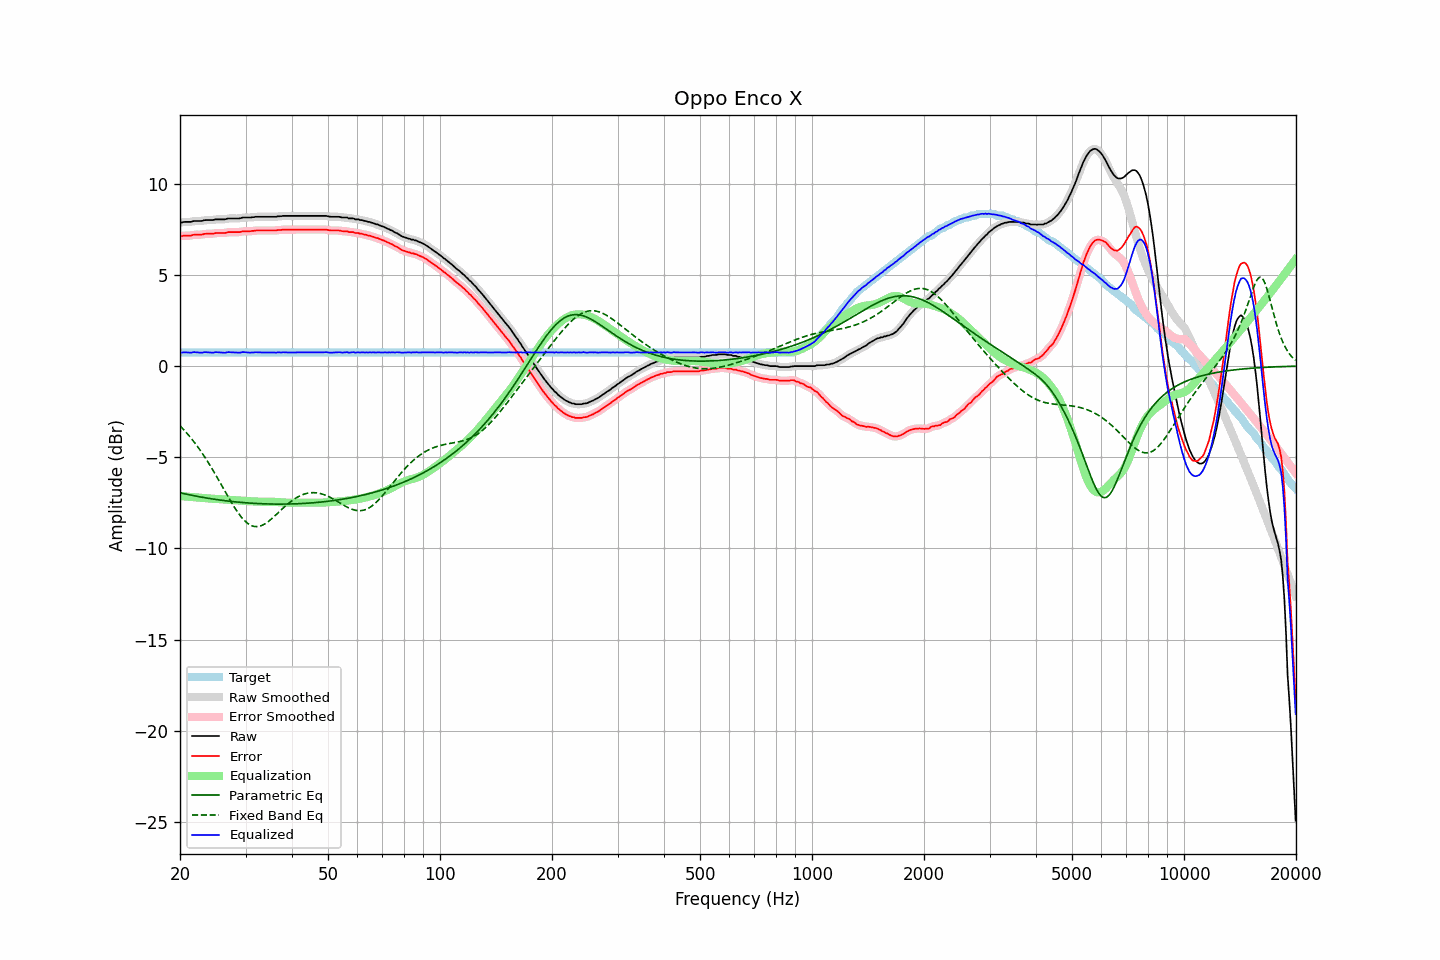

The table this chart was drawn from, first rows:
frequency, raw, error, smoothed, error_smoothed, equalization, parametric_eq, fixed_band_eq, equalized_raw, equalized_smoothed, target
20.00, 7.89, 7.14, 7.88, 7.13, -7.13, -6.95, -3.27, 0.76, 0.75, 0.75
20.20, 7.87, 7.12, 7.89, 7.14, -7.14, -6.97, -3.36, 0.73, 0.75, 0.75
20.40, 7.90, 7.15, 7.90, 7.15, -7.14, -6.99, -3.46, 0.76, 0.75, 0.75
20.61, 7.91, 7.16, 7.90, 7.15, -7.15, -7.01, -3.55, 0.76, 0.75, 0.75
20.81, 7.91, 7.16, 7.91, 7.16, -7.16, -7.03, -3.65, 0.75, 0.75, 0.75
21.02, 7.91, 7.16, 7.91, 7.16, -7.17, -7.04, -3.75, 0.74, 0.74, 0.75
21.23, 7.91, 7.16, 7.91, 7.16, -7.17, -7.06, -3.86, 0.74, 0.74, 0.75
21.44, 7.91, 7.16, 7.92, 7.17, -7.18, -7.08, -3.96, 0.73, 0.74, 0.75
21.66, 7.95, 7.20, 7.94, 7.19, -7.19, -7.10, -4.07, 0.76, 0.75, 0.75
21.87, 7.96, 7.21, 7.95, 7.20, -7.19, -7.11, -4.19, 0.77, 0.76, 0.75
22.09, 7.96, 7.21, 7.96, 7.21, -7.20, -7.13, -4.30, 0.76, 0.76, 0.75
22.31, 7.96, 7.21, 7.96, 7.21, -7.21, -7.15, -4.42, 0.75, 0.75, 0.75
22.54, 7.96, 7.21, 7.96, 7.21, -7.22, -7.16, -4.55, 0.74, 0.74, 0.75
22.76, 7.96, 7.21, 7.96, 7.21, -7.23, -7.18, -4.67, 0.73, 0.74, 0.75
22.99, 7.97, 7.22, 7.98, 7.23, -7.23, -7.20, -4.80, 0.74, 0.75, 0.75
23.22, 8.00, 7.25, 7.99, 7.24, -7.24, -7.21, -4.93, 0.76, 0.76, 0.75
23.45, 8.01, 7.26, 8.01, 7.26, -7.24, -7.23, -5.07, 0.77, 0.76, 0.75
23.69, 8.01, 7.26, 8.01, 7.26, -7.25, -7.24, -5.21, 0.76, 0.76, 0.75
23.92, 8.01, 7.26, 8.01, 7.26, -7.26, -7.26, -5.35, 0.75, 0.75, 0.75
24.16, 8.01, 7.26, 8.01, 7.26, -7.27, -7.27, -5.49, 0.74, 0.74, 0.75
24.40, 8.01, 7.26, 8.01, 7.26, -7.27, -7.28, -5.64, 0.74, 0.74, 0.75
24.65, 8.02, 7.27, 8.03, 7.28, -7.28, -7.30, -5.79, 0.74, 0.75, 0.75
24.89, 8.05, 7.30, 8.04, 7.29, -7.28, -7.31, -5.94, 0.77, 0.76, 0.75
25.14, 8.05, 7.30, 8.05, 7.30, -7.29, -7.32, -6.09, 0.76, 0.76, 0.75
25.39, 8.05, 7.30, 8.05, 7.30, -7.29, -7.34, -6.24, 0.76, 0.76, 0.75
25.65, 8.05, 7.30, 8.05, 7.30, -7.30, -7.35, -6.40, 0.75, 0.75, 0.75
25.91, 8.05, 7.30, 8.05, 7.30, -7.31, -7.36, -6.55, 0.74, 0.74, 0.75
26.16, 8.05, 7.30, 8.05, 7.30, -7.31, -7.37, -6.71, 0.74, 0.74, 0.75
26.43, 8.05, 7.30, 8.06, 7.31, -7.32, -7.38, -6.87, 0.73, 0.74, 0.75
26.69, 8.08, 7.33, 8.08, 7.33, -7.33, -7.39, -7.02, 0.75, 0.75, 0.75
26.96, 8.10, 7.35, 8.09, 7.34, -7.33, -7.40, -7.18, 0.77, 0.76, 0.75
27.23, 8.10, 7.35, 8.10, 7.35, -7.34, -7.41, -7.33, 0.76, 0.76, 0.75
27.50, 8.10, 7.35, 8.10, 7.35, -7.34, -7.42, -7.48, 0.76, 0.76, 0.75
27.77, 8.10, 7.35, 8.10, 7.35, -7.35, -7.43, -7.62, 0.75, 0.75, 0.75
28.05, 8.10, 7.35, 8.10, 7.35, -7.35, -7.44, -7.77, 0.75, 0.75, 0.75
28.33, 8.10, 7.35, 8.10, 7.35, -7.36, -7.45, -7.90, 0.74, 0.74, 0.75
28.62, 8.10, 7.35, 8.10, 7.35, -7.36, -7.46, -8.03, 0.74, 0.74, 0.75
28.90, 8.10, 7.35, 8.11, 7.36, -7.37, -7.47, -8.15, 0.73, 0.74, 0.75
29.19, 8.12, 7.37, 8.12, 7.37, -7.37, -7.48, -8.27, 0.75, 0.75, 0.75
29.48, 8.15, 7.40, 8.14, 7.39, -7.38, -7.48, -8.37, 0.77, 0.76, 0.75
29.78, 8.15, 7.40, 8.15, 7.40, -7.39, -7.49, -8.46, 0.76, 0.76, 0.75
30.08, 8.15, 7.40, 8.15, 7.40, -7.39, -7.50, -8.55, 0.76, 0.76, 0.75
30.38, 8.15, 7.40, 8.15, 7.40, -7.40, -7.50, -8.62, 0.75, 0.75, 0.75
30.68, 8.15, 7.40, 8.15, 7.40, -7.41, -7.51, -8.68, 0.74, 0.74, 0.75
30.99, 8.15, 7.40, 8.15, 7.40, -7.41, -7.52, -8.73, 0.74, 0.74, 0.75
31.30, 8.17, 7.42, 8.16, 7.41, -7.42, -7.52, -8.77, 0.75, 0.75, 0.75
31.61, 8.17, 7.42, 8.18, 7.42, -7.42, -7.53, -8.79, 0.75, 0.75, 0.75
31.93, 8.19, 7.44, 8.19, 7.43, -7.43, -7.53, -8.80, 0.76, 0.76, 0.75
32.24, 8.19, 7.44, 8.19, 7.44, -7.43, -7.54, -8.80, 0.76, 0.76, 0.75
32.57, 8.19, 7.44, 8.19, 7.44, -7.44, -7.54, -8.79, 0.75, 0.75, 0.75
32.89, 8.19, 7.44, 8.19, 7.44, -7.44, -7.55, -8.77, 0.75, 0.75, 0.75
33.22, 8.19, 7.44, 8.19, 7.44, -7.44, -7.55, -8.73, 0.75, 0.75, 0.75
33.55, 8.19, 7.44, 8.19, 7.44, -7.44, -7.55, -8.69, 0.75, 0.75, 0.75
33.89, 8.19, 7.44, 8.19, 7.44, -7.44, -7.56, -8.64, 0.75, 0.75, 0.75
34.23, 8.19, 7.44, 8.19, 7.44, -7.44, -7.56, -8.58, 0.75, 0.75, 0.75
34.57, 8.19, 7.44, 8.19, 7.44, -7.44, -7.56, -8.52, 0.75, 0.75, 0.75
34.92, 8.19, 7.44, 8.19, 7.44, -7.44, -7.56, -8.45, 0.75, 0.75, 0.75
35.27, 8.19, 7.44, 8.19, 7.44, -7.44, -7.57, -8.37, 0.75, 0.75, 0.75
35.62, 8.19, 7.44, 8.19, 7.44, -7.44, -7.57, -8.30, 0.75, 0.75, 0.75
35.97, 8.19, 7.44, 8.19, 7.44, -7.45, -7.57, -8.21, 0.74, 0.74, 0.75
... 635 more rows
